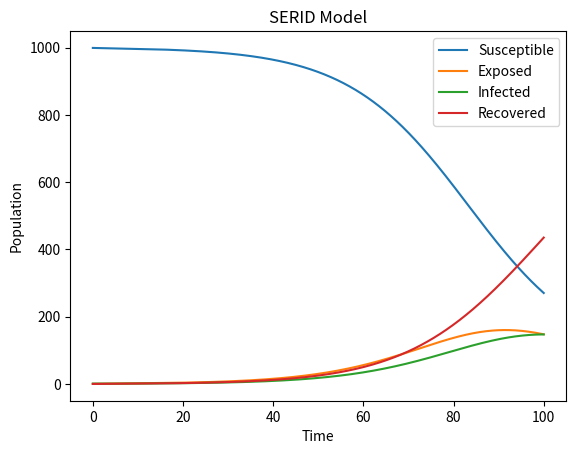

Recreate this plot in Python.
import numpy as np
import matplotlib.pyplot as plt

def serid_model(beta, gamma, N, I0, R0, t_end, dt):
    t = np.linspace(0, t_end, num=int(t_end/dt)+1)
    S = np.zeros_like(t)
    E = np.zeros_like(t)
    I = np.zeros_like(t)
    R = np.zeros_like(t)

    S[0] = N - I0 - R0
    E[0] = 0
    I[0] = I0
    R[0] = R0

    for i in range(len(t) - 1):
        dSdt = -beta * S[i] * I[i] / N
        dEdt = beta * S[i] * I[i] / N - gamma * E[i]
        dIdt = gamma * E[i] - gamma * I[i]
        dRdt = gamma * I[i]

        S[i+1] = S[i] + dt * dSdt
        E[i+1] = E[i] + dt * dEdt
        I[i+1] = I[i] + dt * dIdt
        R[i+1] = R[i] + dt * dRdt

    return t, S, E, I, R

# Example usage
beta = 0.3
gamma = 0.1
N = 1000
I0 = 1
R0 = 0

t_end = 100
dt = 0.1

t, S, E, I, R = serid_model(beta, gamma, N, I0, R0, t_end, dt)

plt.plot(t, S, label='Susceptible')
plt.plot(t, E, label='Exposed')
plt.plot(t, I, label='Infected')
plt.plot(t, R, label='Recovered')
plt.xlabel('Time')
plt.ylabel('Population')
plt.legend()
plt.title('SERID Model')
plt.show()
